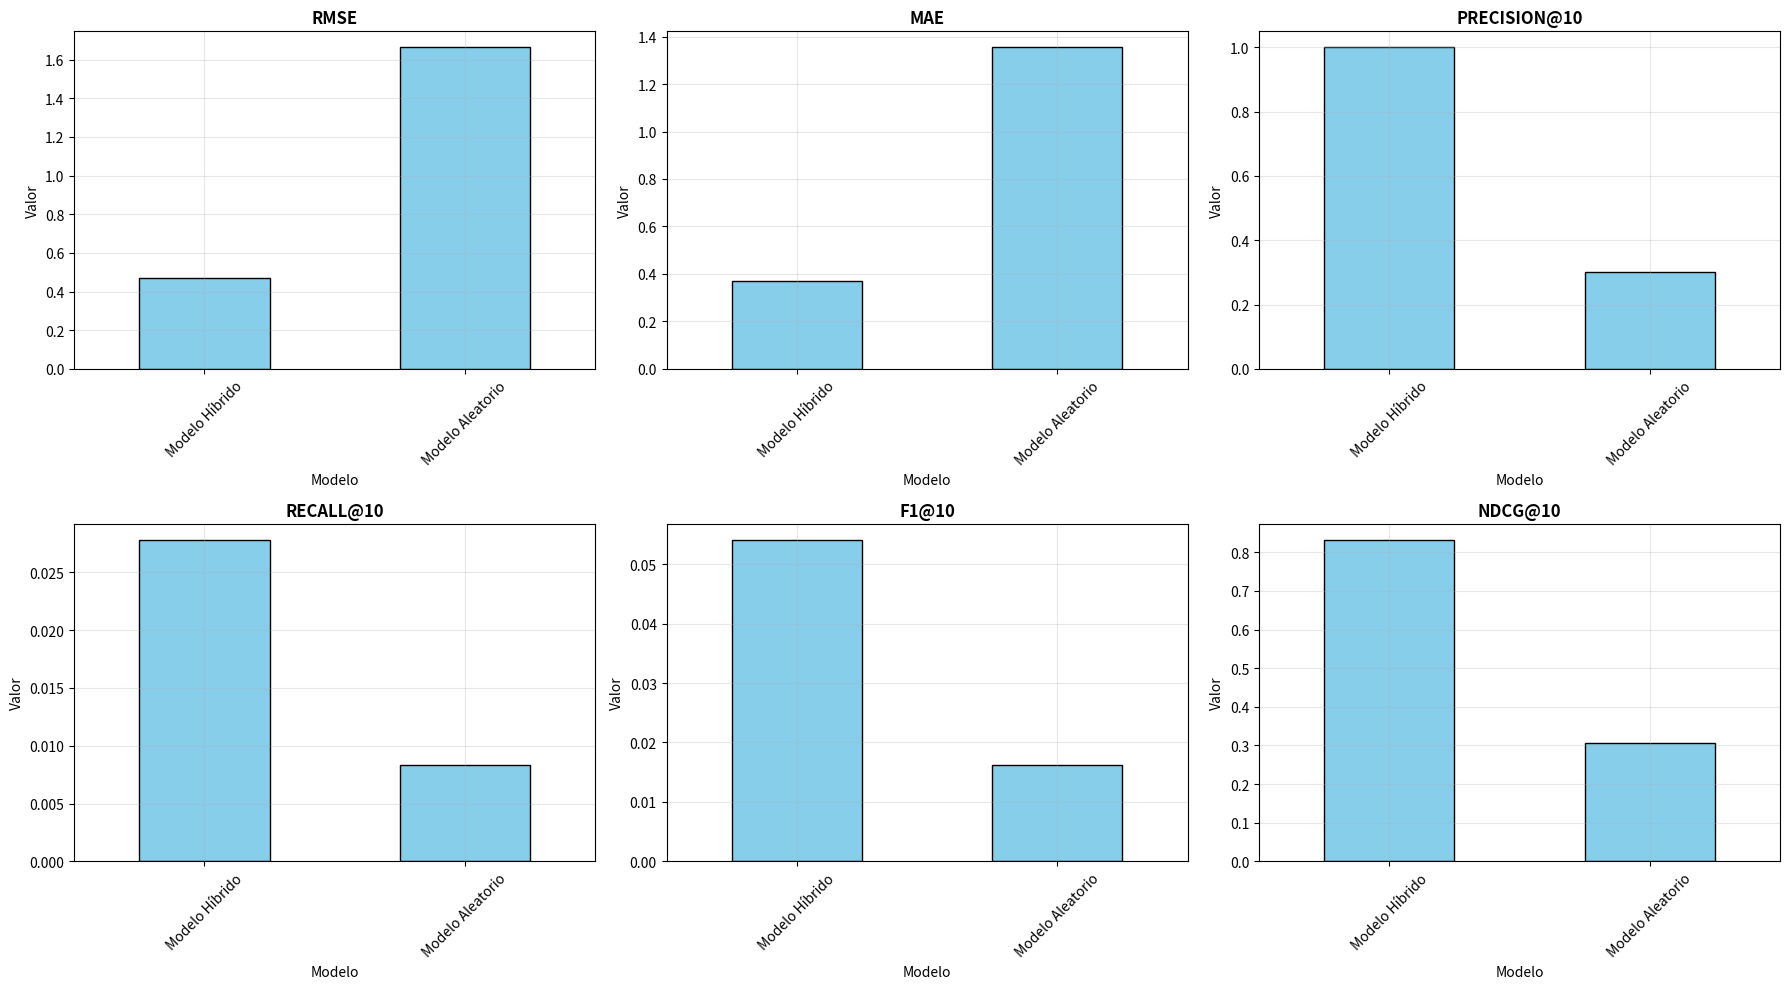

Reproduce this figure in Python.
"""
Métricas de evaluación avanzadas para sistemas de recomendación
Incluye: Precisión, Recall, Cobertura, Diversidad, Novelty
"""

import numpy as np
import pandas as pd
from typing import List, Dict, Tuple
from collections import Counter
import matplotlib.pyplot as plt
import seaborn as sns

class RecommenderMetrics:
    """Métricas completas para sistemas de recomendación"""

    def __init__(self, threshold: float = 3.5):
        """
        Args:
            threshold: Umbral para considerar una recomendación como relevante
        """
        self.threshold = threshold

    def rmse(self, y_true: np.ndarray, y_pred: np.ndarray) -> float:
        """Root Mean Squared Error"""
        return np.sqrt(np.mean((y_true - y_pred) ** 2))

    def mae(self, y_true: np.ndarray, y_pred: np.ndarray) -> float:
        """Mean Absolute Error"""
        return np.mean(np.abs(y_true - y_pred))

    def precision_at_k(self, y_true: np.ndarray, y_pred: np.ndarray, k: int = 10) -> float:
        """
        Precisión@K: Proporción de ítems relevantes en top-K recomendaciones
        """
        # Obtener índices de top-K predicciones
        top_k_indices = np.argsort(y_pred)[-k:]

        # Contar cuántos son relevantes (rating >= threshold)
        relevant = np.sum(y_true[top_k_indices] >= self.threshold)

        return relevant / k

    def recall_at_k(self, y_true: np.ndarray, y_pred: np.ndarray, k: int = 10) -> float:
        """
        Recall@K: Proporción de ítems relevantes encontrados en top-K
        """
        # Total de ítems relevantes
        total_relevant = np.sum(y_true >= self.threshold)

        if total_relevant == 0:
            return 0.0

        # Índices de top-K predicciones
        top_k_indices = np.argsort(y_pred)[-k:]

        # Cuántos relevantes están en top-K
        relevant_in_top_k = np.sum(y_true[top_k_indices] >= self.threshold)

        return relevant_in_top_k / total_relevant

    def f1_score_at_k(self, y_true: np.ndarray, y_pred: np.ndarray, k: int = 10) -> float:
        """F1-Score@K"""
        precision = self.precision_at_k(y_true, y_pred, k)
        recall = self.recall_at_k(y_true, y_pred, k)

        if precision + recall == 0:
            return 0.0

        return 2 * (precision * recall) / (precision + recall)

    def ndcg_at_k(self, y_true: np.ndarray, y_pred: np.ndarray, k: int = 10) -> float:
        """
        Normalized Discounted Cumulative Gain@K
        Considera el orden de las recomendaciones
        """
        # Obtener índices ordenados por predicción
        top_k_indices = np.argsort(y_pred)[-k:][::-1]

        # DCG: suma de (2^rel - 1) / log2(i + 2)
        dcg = 0.0
        for i, idx in enumerate(top_k_indices):
            rel = y_true[idx]
            dcg += (2 ** rel - 1) / np.log2(i + 2)

        # IDCG: DCG ideal (ordenando por y_true)
        ideal_indices = np.argsort(y_true)[-k:][::-1]
        idcg = 0.0
        for i, idx in enumerate(ideal_indices):
            rel = y_true[idx]
            idcg += (2 ** rel - 1) / np.log2(i + 2)

        if idcg == 0:
            return 0.0

        return dcg / idcg

    def catalog_coverage(self, recommendations: List[List[int]],
                        total_items: int) -> float:
        """
        Cobertura del catálogo: Proporción de ítems que aparecen en recomendaciones

        Args:
            recommendations: Lista de listas con IDs de ítems recomendados
            total_items: Número total de ítems en el catálogo
        """
        unique_items = set()
        for rec_list in recommendations:
            unique_items.update(rec_list)

        return len(unique_items) / total_items

    def diversity(self, recommendations: List[List[int]],
                 item_features: np.ndarray = None) -> float:
        """
        Diversidad intra-lista: Qué tan diferentes son los ítems recomendados

        Args:
            recommendations: Lista de listas con IDs de ítems recomendados
            item_features: Matriz de características de ítems (opcional)
        """
        if item_features is None:
            # Si no hay features, usar diversidad basada en unicidad
            avg_unique_ratio = []
            for rec_list in recommendations:
                unique_ratio = len(set(rec_list)) / len(rec_list)
                avg_unique_ratio.append(unique_ratio)
            return np.mean(avg_unique_ratio)

        # Diversidad basada en distancia entre características
        diversities = []
        for rec_list in recommendations:
            if len(rec_list) < 2:
                continue

            features = item_features[rec_list]
            # Calcular distancia promedio entre todos los pares
            distances = []
            for i in range(len(features)):
                for j in range(i + 1, len(features)):
                    dist = np.linalg.norm(features[i] - features[j])
                    distances.append(dist)

            if distances:
                diversities.append(np.mean(distances))

        return np.mean(diversities) if diversities else 0.0

    def novelty(self, recommendations: List[List[int]],
               item_popularity: Dict[int, int]) -> float:
        """
        Novelty: Capacidad de recomendar ítems no populares

        Args:
            recommendations: Lista de listas con IDs de ítems recomendados
            item_popularity: Diccionario {item_id: count}
        """
        total_popularity = sum(item_popularity.values())

        novelty_scores = []
        for rec_list in recommendations:
            rec_novelty = 0.0
            for item in rec_list:
                if item in item_popularity:
                    # Novelty = -log2(popularidad)
                    prob = item_popularity[item] / total_popularity
                    rec_novelty += -np.log2(prob + 1e-10)

            novelty_scores.append(rec_novelty / len(rec_list))

        return np.mean(novelty_scores)

    def serendipity(self, recommendations: List[List[int]],
                   user_history: List[List[int]],
                   y_true: List[np.ndarray]) -> float:
        """
        Serendipity: Recomendaciones relevantes pero inesperadas

        Args:
            recommendations: Lista de listas con IDs recomendados
            user_history: Historial de cada usuario
            y_true: Ratings verdaderos para cada recomendación
        """
        serendipity_scores = []

        for rec_list, history, ratings in zip(recommendations, user_history, y_true):
            unexpected = [item for item in rec_list if item not in history]

            if len(unexpected) > 0:
                # Relevancia de los ítems inesperados
                relevant_unexpected = sum(1 for item in unexpected
                                        if ratings[rec_list.index(item)] >= self.threshold)
                serendipity_scores.append(relevant_unexpected / len(rec_list))
            else:
                serendipity_scores.append(0.0)

        return np.mean(serendipity_scores)

    def evaluate_all(self, y_true: np.ndarray, y_pred: np.ndarray,
                    k_values: List[int] = [5, 10, 20]) -> Dict:
        """Calcula todas las métricas principales"""

        results = {
            'rmse': self.rmse(y_true, y_pred),
            'mae': self.mae(y_true, y_pred),
        }

        # Métricas @K
        for k in k_values:
            results[f'precision@{k}'] = self.precision_at_k(y_true, y_pred, k)
            results[f'recall@{k}'] = self.recall_at_k(y_true, y_pred, k)
            results[f'f1@{k}'] = self.f1_score_at_k(y_true, y_pred, k)
            results[f'ndcg@{k}'] = self.ndcg_at_k(y_true, y_pred, k)

        return results

    def compare_models(self, models_results: Dict[str, Dict]) -> pd.DataFrame:
        """
        Compara múltiples modelos

        Args:
            models_results: {model_name: {metric: value}}
        """
        df = pd.DataFrame(models_results).T
        return df.round(4)

    def plot_metrics_comparison(self, models_results: Dict[str, Dict],
                               save_path: str = None):
        """Visualiza comparación de modelos"""

        df = self.compare_models(models_results)

        # Seleccionar métricas principales
        main_metrics = ['rmse', 'mae', 'precision@10', 'recall@10', 'f1@10', 'ndcg@10']
        available_metrics = [m for m in main_metrics if m in df.columns]

        fig, axes = plt.subplots(2, 3, figsize=(18, 10))
        axes = axes.flatten()

        for i, metric in enumerate(available_metrics):
            if i < len(axes):
                df[metric].plot(kind='bar', ax=axes[i], color='skyblue', edgecolor='black')
                axes[i].set_title(f'{metric.upper()}', fontsize=12, fontweight='bold')
                axes[i].set_xlabel('Modelo')
                axes[i].set_ylabel('Valor')
                axes[i].grid(True, alpha=0.3)
                axes[i].tick_params(axis='x', rotation=45)

        # Ocultar ejes no usados
        for i in range(len(available_metrics), len(axes)):
            axes[i].axis('off')

        plt.tight_layout()

        if save_path:
            plt.savefig(save_path, dpi=300, bbox_inches='tight')
            print(f"Gráfica guardada en: {save_path}")

        plt.show()


class BaselineComparator:
    """Compara el sistema híbrido con métodos baseline"""

    @staticmethod
    def random_recommender(y_true: np.ndarray) -> np.ndarray:
        """Recomendaciones aleatorias"""
        return np.random.uniform(1, 5, size=y_true.shape)

    @staticmethod
    def popularity_recommender(train_data: pd.DataFrame,
                              test_indices: List[int]) -> np.ndarray:
        """Recomienda basado en popularidad"""
        # Calcular rating promedio por ítem
        item_avg = train_data.groupby('item_id')['rating'].mean()

        # Para test, asignar rating promedio del ítem
        predictions = []
        for idx in test_indices:
            item_id = train_data.iloc[idx]['item_id']
            pred = item_avg.get(item_id, train_data['rating'].mean())
            predictions.append(pred)

        return np.array(predictions)

    @staticmethod
    def user_average_recommender(train_data: pd.DataFrame,
                                 test_indices: List[int]) -> np.ndarray:
        """Recomienda basado en promedio del usuario"""
        user_avg = train_data.groupby('user_id')['rating'].mean()

        predictions = []
        for idx in test_indices:
            user_id = train_data.iloc[idx]['user_id']
            pred = user_avg.get(user_id, train_data['rating'].mean())
            predictions.append(pred)

        return np.array(predictions)


def demo_evaluation():
    """Demostración de uso de las métricas"""

    print("=" * 70)
    print("DEMOSTRACIÓN DE MÉTRICAS DE EVALUACIÓN")
    print("=" * 70)
    print()

    # Generar datos de ejemplo
    np.random.seed(42)
    n_samples = 1000

    y_true = np.random.uniform(1, 5, n_samples)
    y_pred_good = y_true + np.random.normal(0, 0.5, n_samples)  # Modelo bueno
    y_pred_bad = np.random.uniform(1, 5, n_samples)  # Modelo aleatorio

    # Clipear valores
    y_pred_good = np.clip(y_pred_good, 1, 5)
    y_pred_bad = np.clip(y_pred_bad, 1, 5)

    # Inicializar evaluador
    metrics = RecommenderMetrics(threshold=3.5)

    # Evaluar modelos
    results_good = metrics.evaluate_all(y_true, y_pred_good)
    results_bad = metrics.evaluate_all(y_true, y_pred_bad)

    # Comparar
    comparison = metrics.compare_models({
        'Modelo Híbrido': results_good,
        'Modelo Aleatorio': results_bad
    })

    print("Comparación de Modelos:")
    print(comparison)
    print()

    # Visualizar
    metrics.plot_metrics_comparison({
        'Modelo Híbrido': results_good,
        'Modelo Aleatorio': results_bad
    }, save_path='metrics_comparison.png')

    print("Evaluación completada.")


if __name__ == "__main__":
    demo_evaluation()
